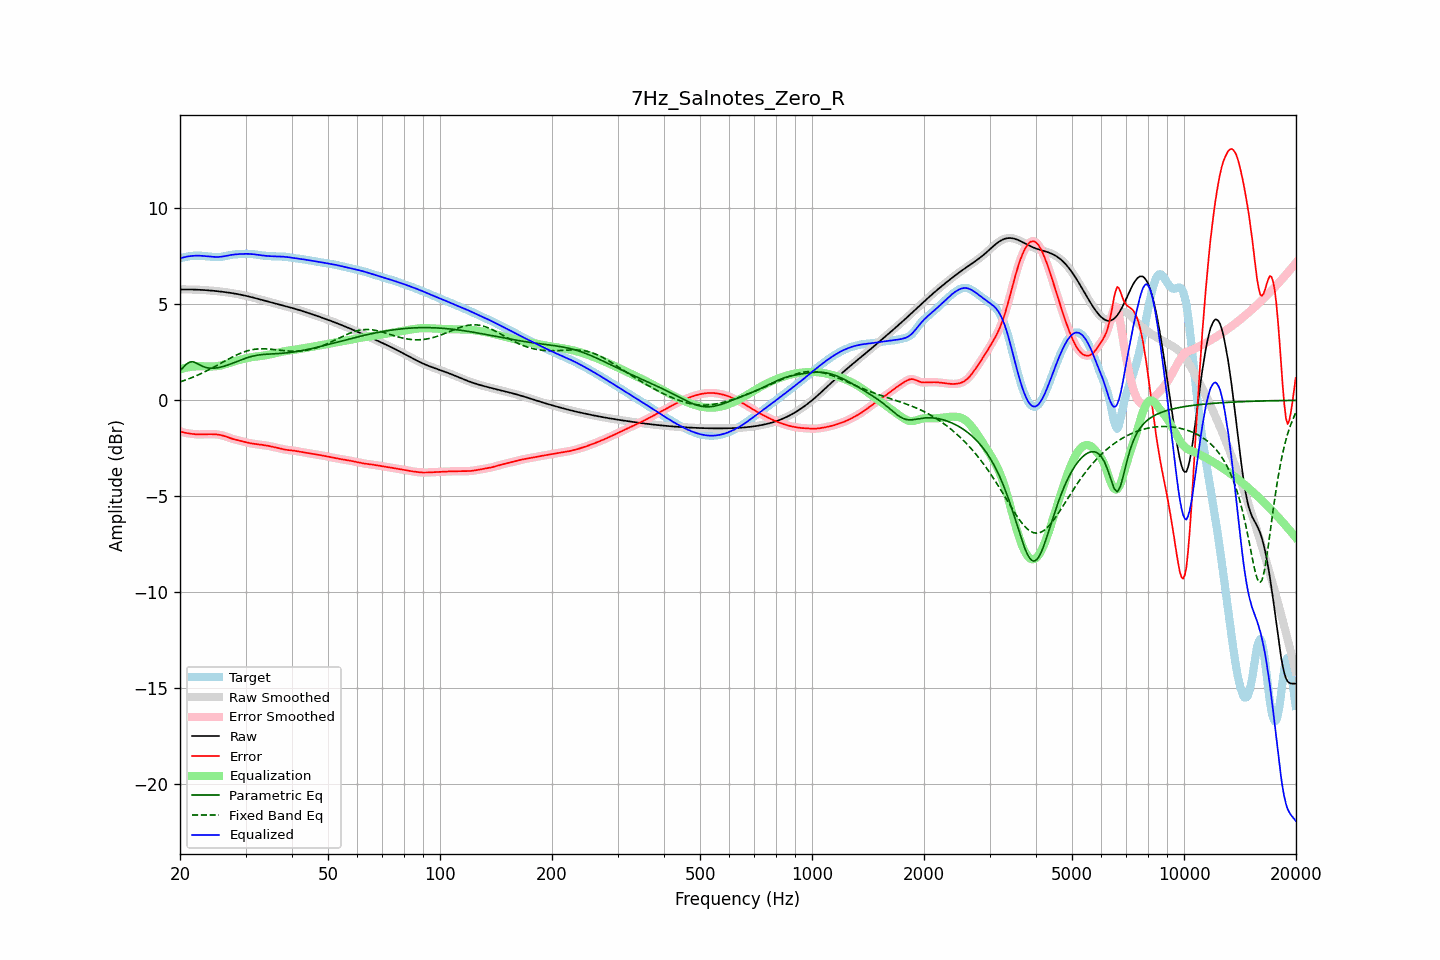

The data file committed next to this chart (first rows):
frequency, raw, error, smoothed, error_smoothed, equalization, parametric_eq, fixed_band_eq, equalized_raw, equalized_smoothed, target
20.00, 5.77, -1.62, 5.77, -1.62, 1.62, 1.54, 0.96, 7.39, 7.39, 7.39
20.20, 5.77, -1.64, 5.77, -1.64, 1.64, 1.63, 0.99, 7.42, 7.42, 7.42
20.40, 5.77, -1.67, 5.77, -1.67, 1.66, 1.72, 1.02, 7.44, 7.44, 7.44
20.61, 5.77, -1.69, 5.77, -1.69, 1.68, 1.80, 1.04, 7.46, 7.46, 7.46
20.81, 5.77, -1.70, 5.77, -1.70, 1.70, 1.88, 1.07, 7.48, 7.48, 7.48
21.02, 5.77, -1.72, 5.77, -1.72, 1.72, 1.94, 1.11, 7.49, 7.49, 7.49
21.23, 5.77, -1.73, 5.77, -1.73, 1.73, 1.99, 1.14, 7.51, 7.51, 7.50
21.44, 5.77, -1.74, 5.77, -1.74, 1.75, 2.00, 1.17, 7.52, 7.52, 7.51
21.66, 5.77, -1.75, 5.77, -1.75, 1.76, 2.01, 1.20, 7.52, 7.52, 7.52
21.87, 5.77, -1.76, 5.77, -1.76, 1.76, 1.98, 1.24, 7.53, 7.53, 7.53
22.09, 5.76, -1.77, 5.76, -1.77, 1.77, 1.95, 1.27, 7.53, 7.53, 7.53
22.31, 5.76, -1.78, 5.76, -1.78, 1.77, 1.90, 1.31, 7.53, 7.53, 7.54
22.54, 5.76, -1.78, 5.76, -1.78, 1.77, 1.86, 1.35, 7.53, 7.53, 7.53
22.76, 5.75, -1.78, 5.75, -1.78, 1.78, 1.81, 1.39, 7.53, 7.53, 7.53
22.99, 5.75, -1.77, 5.75, -1.77, 1.77, 1.77, 1.43, 7.52, 7.52, 7.52
23.22, 5.74, -1.77, 5.74, -1.77, 1.77, 1.74, 1.47, 7.51, 7.51, 7.51
23.45, 5.74, -1.77, 5.74, -1.77, 1.77, 1.71, 1.51, 7.51, 7.51, 7.50
23.69, 5.73, -1.77, 5.73, -1.77, 1.77, 1.69, 1.55, 7.50, 7.50, 7.50
23.92, 5.72, -1.76, 5.72, -1.76, 1.76, 1.68, 1.59, 7.49, 7.49, 7.49
24.16, 5.72, -1.76, 5.72, -1.76, 1.76, 1.67, 1.64, 7.48, 7.48, 7.48
24.40, 5.71, -1.76, 5.71, -1.76, 1.76, 1.67, 1.68, 7.47, 7.47, 7.47
24.65, 5.70, -1.77, 5.70, -1.77, 1.77, 1.67, 1.73, 7.47, 7.47, 7.47
24.89, 5.69, -1.77, 5.69, -1.77, 1.77, 1.68, 1.77, 7.47, 7.47, 7.47
25.14, 5.69, -1.78, 5.69, -1.78, 1.78, 1.69, 1.82, 7.46, 7.46, 7.46
25.39, 5.68, -1.79, 5.68, -1.79, 1.79, 1.70, 1.86, 7.47, 7.47, 7.46
25.65, 5.67, -1.80, 5.67, -1.80, 1.81, 1.72, 1.91, 7.47, 7.47, 7.47
25.91, 5.66, -1.82, 5.66, -1.82, 1.83, 1.74, 1.96, 7.48, 7.48, 7.48
26.16, 5.65, -1.84, 5.65, -1.85, 1.85, 1.77, 2.00, 7.49, 7.50, 7.49
26.43, 5.64, -1.87, 5.64, -1.87, 1.87, 1.79, 2.05, 7.51, 7.51, 7.51
26.69, 5.62, -1.90, 5.62, -1.90, 1.90, 1.82, 2.10, 7.53, 7.53, 7.53
26.96, 5.61, -1.93, 5.61, -1.93, 1.93, 1.85, 2.14, 7.54, 7.54, 7.55
27.23, 5.60, -1.96, 5.60, -1.96, 1.96, 1.88, 2.19, 7.56, 7.56, 7.56
27.50, 5.59, -1.99, 5.59, -1.99, 1.99, 1.91, 2.23, 7.57, 7.57, 7.58
27.77, 5.57, -2.02, 5.57, -2.02, 2.01, 1.94, 2.27, 7.59, 7.59, 7.59
28.05, 5.56, -2.04, 5.56, -2.04, 2.04, 1.97, 2.31, 7.60, 7.60, 7.60
28.33, 5.55, -2.06, 5.55, -2.06, 2.06, 2.01, 2.35, 7.61, 7.61, 7.60
28.62, 5.53, -2.08, 5.53, -2.08, 2.08, 2.04, 2.39, 7.61, 7.61, 7.61
28.90, 5.51, -2.10, 5.51, -2.10, 2.10, 2.07, 2.43, 7.62, 7.62, 7.61
29.19, 5.50, -2.12, 5.50, -2.12, 2.12, 2.11, 2.46, 7.62, 7.62, 7.62
29.48, 5.48, -2.14, 5.48, -2.14, 2.15, 2.14, 2.50, 7.62, 7.62, 7.62
29.78, 5.46, -2.17, 5.46, -2.17, 2.17, 2.17, 2.53, 7.63, 7.63, 7.63
30.08, 5.44, -2.19, 5.44, -2.19, 2.19, 2.20, 2.55, 7.63, 7.63, 7.63
30.38, 5.42, -2.21, 5.42, -2.21, 2.21, 2.22, 2.58, 7.63, 7.63, 7.63
30.68, 5.40, -2.23, 5.40, -2.23, 2.22, 2.25, 2.60, 7.62, 7.62, 7.63
30.99, 5.38, -2.24, 5.38, -2.24, 2.24, 2.27, 2.62, 7.62, 7.62, 7.62
31.30, 5.36, -2.25, 5.36, -2.25, 2.25, 2.29, 2.64, 7.61, 7.61, 7.62
31.61, 5.34, -2.27, 5.34, -2.27, 2.27, 2.31, 2.65, 7.60, 7.60, 7.61
31.93, 5.32, -2.28, 5.32, -2.28, 2.28, 2.33, 2.66, 7.59, 7.59, 7.59
32.24, 5.30, -2.29, 5.30, -2.29, 2.29, 2.35, 2.67, 7.58, 7.58, 7.58
32.57, 5.27, -2.30, 5.27, -2.30, 2.30, 2.36, 2.68, 7.57, 7.57, 7.57
32.89, 5.25, -2.31, 5.25, -2.31, 2.31, 2.37, 2.68, 7.56, 7.56, 7.56
33.22, 5.23, -2.32, 5.23, -2.32, 2.32, 2.38, 2.68, 7.55, 7.55, 7.55
33.55, 5.21, -2.33, 5.21, -2.33, 2.33, 2.39, 2.68, 7.54, 7.54, 7.54
33.89, 5.18, -2.34, 5.18, -2.34, 2.34, 2.40, 2.68, 7.53, 7.53, 7.53
34.23, 5.16, -2.36, 5.16, -2.36, 2.36, 2.40, 2.68, 7.52, 7.52, 7.52
34.57, 5.14, -2.37, 5.14, -2.37, 2.37, 2.41, 2.67, 7.51, 7.51, 7.51
34.92, 5.12, -2.39, 5.12, -2.39, 2.39, 2.41, 2.66, 7.51, 7.51, 7.51
35.27, 5.09, -2.41, 5.09, -2.41, 2.41, 2.42, 2.66, 7.50, 7.50, 7.50
35.62, 5.07, -2.43, 5.07, -2.43, 2.43, 2.42, 2.65, 7.50, 7.50, 7.50
35.97, 5.05, -2.45, 5.05, -2.45, 2.45, 2.42, 2.64, 7.50, 7.50, 7.50
... 635 more rows
